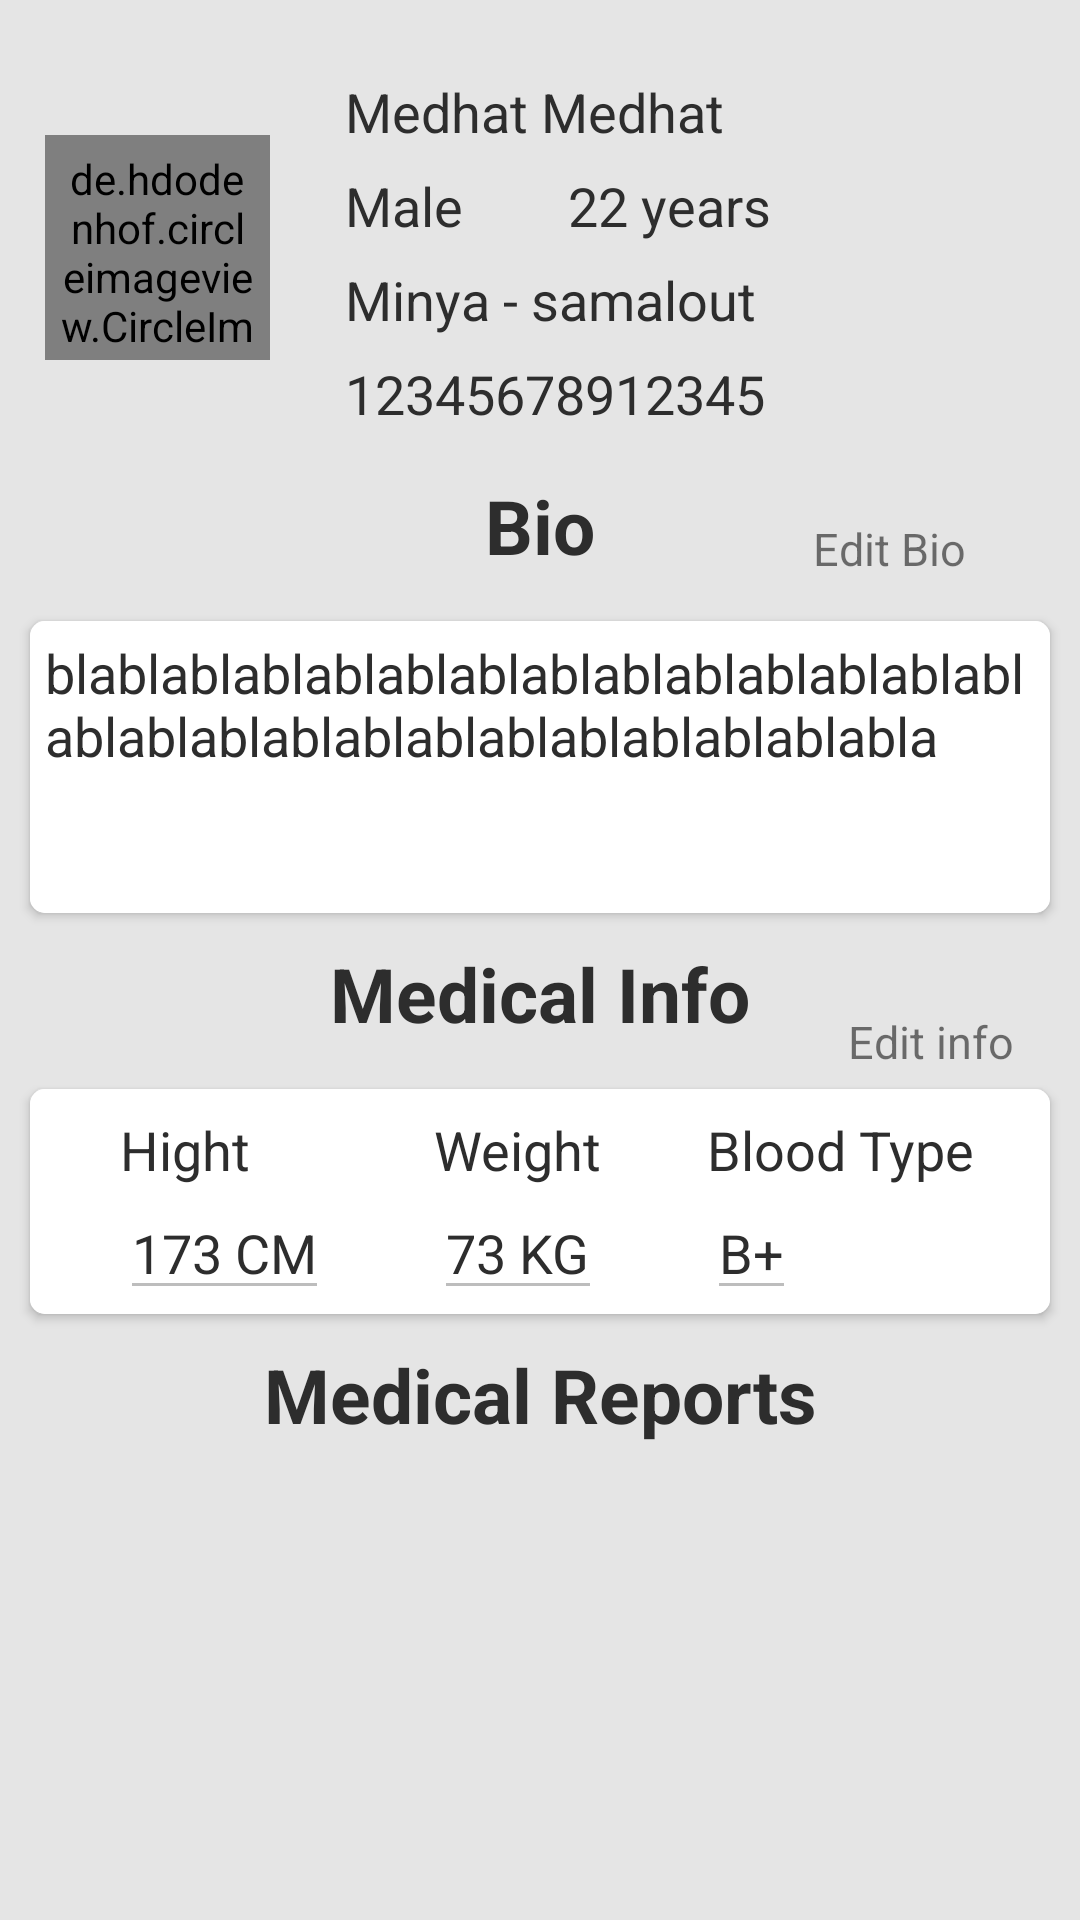

Layout XML and referenced resources for this Android screen:
<!-- AndroidManifest.xml: application theme AppTheme -->
<!-- res/layout/fragment_patient_profile.xml -->
<?xml version="1.0" encoding="utf-8"?>
<ScrollView
    xmlns:android="http://schemas.android.com/apk/res/android"
    xmlns:app="http://schemas.android.com/apk/res-auto"
    android:layout_width="match_parent"
    android:layout_height="match_parent"
    android:background="@color/dark_white"
    >
<android.support.constraint.ConstraintLayout
    android:layout_width="match_parent"
    android:layout_height="wrap_content">

    <de.hdodenhof.circleimageview.CircleImageView
        android:id="@+id/patient_image"
        android:layout_width="75dp"
        android:layout_height="75dp"
        android:src="@mipmap/patient"
        app:layout_constraintTop_toTopOf="parent"
        app:layout_constraintStart_toStartOf="parent"
        android:padding="5dp"
        android:layout_marginTop="45dp"
        android:layout_marginStart="15dp"
        android:background="@drawable/circle_background"
        />

    <TextView
        android:id="@+id/patient_name"
        android:layout_width="wrap_content"
        android:layout_height="wrap_content"
        android:text="Medhat Medhat"
        android:textSize="18dp"
        android:textColor="@color/black"
        android:layout_marginTop="25dp"
        android:layout_marginStart="25dp"
        app:layout_constraintStart_toEndOf="@id/patient_image"
        app:layout_constraintTop_toTopOf="parent"
        />

    <TextView
        android:id="@+id/patient_gender"
        android:layout_width="wrap_content"
        android:layout_height="wrap_content"
        android:text="Male"
        android:textSize="18dp"
        android:textColor="@color/black"
        android:layout_marginTop="7dp"
        android:layout_marginStart="25dp"
        app:layout_constraintStart_toEndOf="@id/patient_image"
        app:layout_constraintTop_toBottomOf="@id/patient_name"
        />

    <TextView
        android:id="@+id/patient_age"
        android:layout_width="wrap_content"
        android:layout_height="wrap_content"
        android:text="22 years"
        android:textSize="18dp"
        android:textColor="@color/black"
        android:layout_marginTop="7dp"
        android:layout_marginStart="35dp"
        app:layout_constraintStart_toEndOf="@id/patient_gender"
        app:layout_constraintTop_toBottomOf="@id/patient_name"
        />

    <TextView
        android:id="@+id/patient_adress"
        android:layout_width="wrap_content"
        android:layout_height="wrap_content"
        android:text="Minya - samalout"
        android:textSize="18dp"
        android:textColor="@color/black"
        android:layout_marginTop="7dp"
        android:layout_marginStart="25dp"
        app:layout_constraintStart_toEndOf="@id/patient_image"
        app:layout_constraintTop_toBottomOf="@id/patient_gender"
        />


    <TextView
        android:id="@+id/patient_NID"
        android:layout_width="wrap_content"
        android:layout_height="wrap_content"
        android:text="12345678912345"
        android:textSize="18dp"
        android:textColor="@color/black"
        android:layout_marginTop="7dp"
        android:layout_marginStart="25dp"
        app:layout_constraintStart_toEndOf="@id/patient_image"
        app:layout_constraintTop_toBottomOf="@id/patient_adress"
        />

    <TextView
        android:id="@+id/txt_bio"
        android:layout_width="wrap_content"
        android:layout_height="wrap_content"
        android:text="Bio"
        android:textStyle="bold"
        android:textColor="@color/black"
        android:textSize="25sp"
        android:layout_marginTop="15dp"
        app:layout_constraintEnd_toEndOf="parent"
        app:layout_constraintStart_toStartOf="parent"
        app:layout_constraintTop_toBottomOf="@id/patient_NID"/>

    <TextView
        android:id="@+id/edit_bio"
        android:layout_width="wrap_content"
        android:layout_height="wrap_content"
        android:text="Edit Bio"
        android:textSize="15sp"
        app:layout_constraintBottom_toTopOf="@id/card_bio"
        app:layout_constraintEnd_toEndOf="parent"
        app:layout_constraintHorizontal_bias="0.658"
        app:layout_constraintStart_toEndOf="@id/txt_bio"
        app:layout_constraintTop_toTopOf="@id/txt_bio" />

    <android.support.v7.widget.CardView
        android:id="@+id/card_bio"
        android:layout_width="match_parent"
        android:layout_height="wrap_content"
        app:layout_constraintTop_toBottomOf="@id/txt_bio"
        app:layout_constraintStart_toStartOf="parent"
        app:layout_constraintEnd_toEndOf="parent"
        android:layout_marginStart="10dp"
        android:layout_marginTop="15dp"
        android:layout_marginEnd="10dp"
        app:cardCornerRadius="5dp"
        >

        <EditText
            android:id="@+id/patient_bio"
            android:layout_width="match_parent"
            android:layout_height="wrap_content"
            android:background="@color/white"
            android:lines="4"
            android:enabled="false"
            android:text="blablablablablablablablablablablablablablablablablablablablablablablablablabla"
            android:textColor="@color/black"
            android:gravity="top"
            android:padding="5dp"/>

    </android.support.v7.widget.CardView>


    <TextView
        android:id="@+id/txt_medical_info"
        android:layout_width="wrap_content"
        android:layout_height="wrap_content"
        android:text="Medical Info"
        android:textStyle="bold"
        android:textColor="@color/black"
        android:textSize="25sp"
        android:layout_marginTop="10dp"
        app:layout_constraintEnd_toEndOf="parent"
        app:layout_constraintStart_toStartOf="parent"
        app:layout_constraintTop_toBottomOf="@id/card_bio"/>

    <TextView
        android:id="@+id/edit_med_info"
        android:layout_width="wrap_content"
        android:layout_height="wrap_content"
        android:text="Edit info"
        android:textSize="15sp"
        app:layout_constraintBottom_toTopOf="@id/card_medical_info"
        app:layout_constraintEnd_toEndOf="parent"
        app:layout_constraintHorizontal_bias="0.6"
        app:layout_constraintVertical_bias=".80"
        app:layout_constraintStart_toEndOf="@id/txt_medical_info"
        app:layout_constraintTop_toTopOf="@id/txt_medical_info" />


    <android.support.v7.widget.CardView
        android:id="@+id/card_medical_info"
        android:layout_width="match_parent"
        android:layout_height="75dp"
        app:layout_constraintTop_toBottomOf="@id/txt_medical_info"
        app:layout_constraintStart_toStartOf="parent"
        android:layout_marginStart="10dp"
        android:layout_marginTop="15dp"
        android:layout_marginEnd="10dp"
        app:cardCornerRadius="5dp"
        >

    <android.support.constraint.ConstraintLayout
        android:layout_width="match_parent"
        android:layout_height="match_parent"
        android:background="@color/white"
        android:paddingTop="8dp"
        >

    <TextView
        android:id="@+id/txt_hight"
        android:layout_width="wrap_content"
        android:layout_height="wrap_content"
        android:text="Hight"
        android:textSize="18sp"
        android:textColor="@color/black"
        android:layout_marginStart="30dp"
        android:layout_marginTop="10dp"
        app:layout_constraintStart_toStartOf="parent"
        />

    <EditText
        android:id="@+id/txt_hight_profile"
        android:layout_width="wrap_content"
        android:layout_height="wrap_content"
        android:text="173 CM"
        android:textSize="18sp"
        android:enabled="false"
        android:textColor="@color/black"
        app:layout_constraintTop_toBottomOf="@id/txt_hight"
        app:layout_constraintStart_toStartOf="@id/txt_hight"
        />


    <TextView
        android:id="@+id/txt_weight"
        android:layout_width="wrap_content"
        android:layout_height="wrap_content"
        android:text="Weight"
        android:textSize="18sp"
        android:textColor="@color/black"
        android:layout_marginStart="35dp"
        android:layout_marginTop="10dp"
        app:layout_constraintStart_toEndOf="@id/txt_hight_profile"
        />

    <EditText
        android:id="@+id/txt_weight_prfile"
        android:layout_width="wrap_content"
        android:layout_height="wrap_content"
        android:text="73 KG"
        android:enabled="false"
        android:textSize="18sp"
        android:textColor="@color/black"
        app:layout_constraintTop_toBottomOf="@id/txt_weight"
        app:layout_constraintStart_toStartOf="@id/txt_weight"
        />

        <TextView
            android:id="@+id/txt_blood"
            android:layout_width="wrap_content"
            android:layout_height="wrap_content"
            android:text="Blood Type"
            android:textSize="18sp"
            android:textColor="@color/black"
            android:layout_marginStart="35dp"
            android:layout_marginTop="10dp"
            app:layout_constraintStart_toEndOf="@id/txt_weight"
            />

        <EditText
            android:id="@+id/txt_blood_prfile"
            android:layout_width="wrap_content"
            android:layout_height="wrap_content"
            android:text="B+"
            android:enabled="false"
            android:textSize="18sp"
            android:textColor="@color/black"
            app:layout_constraintTop_toBottomOf="@id/txt_blood"
            app:layout_constraintStart_toStartOf="@id/txt_blood"
            />
    </android.support.constraint.ConstraintLayout>
    </android.support.v7.widget.CardView>

    <TextView
        android:id="@+id/txt_medical_reports"
        android:layout_width="wrap_content"
        android:layout_height="wrap_content"
        android:text="Medical Reports"
        android:textStyle="bold"
        android:textColor="@color/black"
        android:textSize="25sp"
        android:layout_marginTop="10dp"
        app:layout_constraintEnd_toEndOf="parent"
        app:layout_constraintStart_toStartOf="parent"
        app:layout_constraintTop_toBottomOf="@id/card_medical_info"/>

    <android.support.v7.widget.RecyclerView
        android:id="@+id/patient_profile_recycler"
        android:layout_width="match_parent"
        android:layout_height="wrap_content"
        android:layout_marginTop="10dp"
        android:layout_marginBottom="55dp"
        android:background="@color/back_light_gray"
        app:layout_constraintStart_toStartOf="parent"
        app:layout_constraintEnd_toEndOf="parent"
        app:layout_constraintTop_toBottomOf="@id/txt_medical_reports"
        app:layout_constraintBottom_toBottomOf="parent"
        >

    </android.support.v7.widget.RecyclerView>
</android.support.constraint.ConstraintLayout>
</ScrollView>
<!-- resources referenced by this layout -->
<resources>
  <color name="back_light_gray">#11000000</color>
  <color name="black">#2D2D2D</color>
  <color name="dark_white">#E5E5E5</color>
  <color name="white">#fff</color>
  <!-- drawable circle_background (drawable) -->
  <?xml version="1.0" encoding="utf-8"?>
  <shape android:shape="oval" xmlns:android="http://schemas.android.com/apk/res/android">
  
      <stroke android:width="2dp"
          android:color="@color/red_light" />
  
      <padding android:left="1dp"
          android:top="1dp"
          android:right="1dp"
          android:bottom="1dp" />
  
  </shape>
  <style name="AppTheme" parent="Theme.AppCompat.Light.DarkActionBar">
          
          <item name="colorPrimary">@color/black</item>
          <item name="colorPrimaryDark">#9a3ba3</item>
          <item name="colorAccent">@color/black</item>
          <item name="android:textColorPrimary">@color/black</item>
      </style>
  <color name="red_light">#ddCB4545</color>
</resources>
